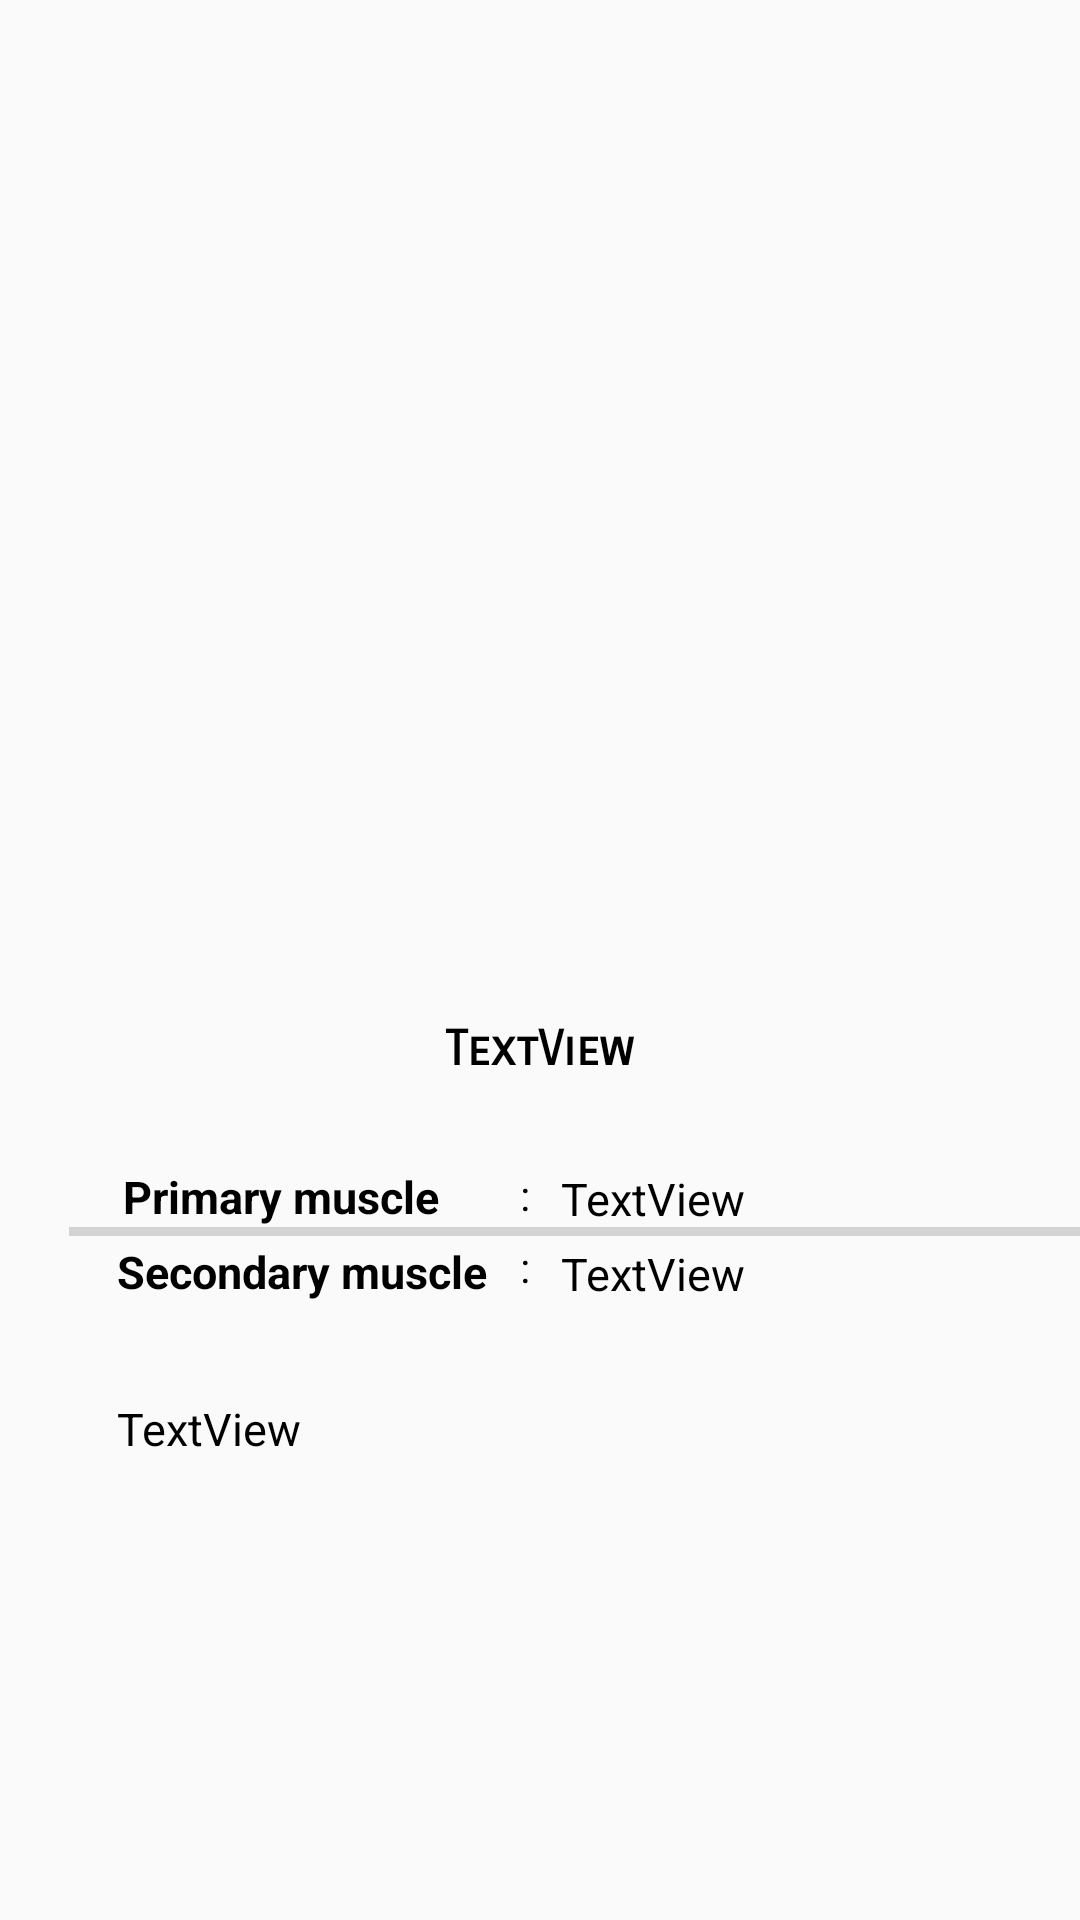

Here is an Android app screen rendered from its layout file. Give the layout XML and the strings, colors and styles it references.
<!-- AndroidManifest.xml: application theme AppTheme -->
<!-- res/layout/activity_details_of_exercises.xml -->
<?xml version="1.0" encoding="utf-8"?>

<RelativeLayout
    xmlns:android="http://schemas.android.com/apk/res/android"
    xmlns:app="http://schemas.android.com/apk/res-auto"
    xmlns:tools="http://schemas.android.com/tools"
    android:layout_width="match_parent"
    android:layout_height="match_parent"
    tools:context=".DetailsOfExercises">

    <ImageView
        android:id="@+id/image"
        android:layout_width="match_parent"
        android:layout_height="match_parent"
        android:layout_alignParentStart="true"
        android:layout_alignParentBottom="true"
        android:layout_marginBottom="300dp" />

    <TextView
        android:id="@+id/title"
        android:layout_width="187dp"
        android:layout_height="38dp"
        android:layout_alignParentBottom="true"
        android:layout_centerHorizontal="true"
        android:layout_marginBottom="262dp"
        android:textAlignment="center"
        android:textStyle="bold"
        android:textColor="#000"
        android:fontFamily="sans-serif-smallcaps"
        android:textSize="16dp"
        android:text="TextView" />

    <TextView
        android:id="@+id/textView7"
        android:layout_width="145dp"
        android:layout_height="wrap_content"
        android:layout_alignParentStart="true"
        android:layout_alignParentLeft="true"
        android:layout_alignParentBottom="true"
        android:layout_marginStart="41dp"
        android:layout_marginLeft="41dp"
        android:layout_marginBottom="231dp"
        android:text="Primary muscle     "
        android:textSize="15dp"
        android:textColor="#000"
        android:textStyle="bold"
        app:fontFamily="sans-serif" />

    <TextView
        android:id="@+id/textView9"
        android:layout_width="147dp"
        android:layout_height="wrap_content"
        android:layout_alignParentStart="true"
        android:layout_alignParentLeft="true"
        android:layout_alignParentBottom="true"
        android:layout_marginStart="39dp"
        android:layout_marginLeft="39dp"
        android:layout_marginBottom="206dp"
        android:text="Secondary muscle "
        android:textSize="15dp"
        android:textStyle="bold"
        android:textColor="#000"
        app:fontFamily="sans-serif" />

    <TextView
        android:id="@+id/primary"
        android:layout_width="110dp"
        android:layout_height="wrap_content"
        android:layout_alignBottom="@+id/textView7"
        android:layout_marginStart="1dp"
        android:layout_marginLeft="1dp"
        android:layout_marginBottom="-1dp"
        android:layout_toEndOf="@+id/textView7"
        android:layout_toRightOf="@+id/textView7"
        android:fontFamily="sans-serif"
        android:text="TextView"
        android:textSize="15dp"
        android:textColor="#000"
        android:textStyle="normal" />

    <TextView
        android:id="@+id/secondary"
        android:layout_width="110dp"
        android:layout_height="wrap_content"
        android:layout_alignBottom="@+id/textView7"
        android:layout_marginStart="1dp"
        android:layout_marginLeft="1dp"
        android:layout_marginBottom="-26dp"
        android:layout_toEndOf="@+id/textView7"
        android:layout_toRightOf="@+id/textView7"
        android:fontFamily="sans-serif"
        android:text="TextView"
        android:textSize="15dp"
        android:textColor="#000"
        android:textStyle="normal" />

    <TextView
        android:id="@+id/textView10"
        android:layout_width="wrap_content"
        android:layout_height="wrap_content"
        android:layout_alignBottom="@+id/secondary"
        android:layout_marginStart="-13dp"
        android:layout_marginLeft="-13dp"
        android:layout_marginBottom="3dp"
        android:layout_toEndOf="@+id/textView9"
        android:layout_toRightOf="@+id/textView9"
        android:textColor="#000"
        android:text=":" />

    <TextView
        android:id="@+id/textView11"
        android:layout_width="wrap_content"
        android:layout_height="wrap_content"
        android:layout_alignBottom="@+id/secondary"
        android:layout_marginStart="-13dp"
        android:layout_marginLeft="-13dp"
        android:layout_marginBottom="27dp"
        android:textColor="#000"
        android:layout_toEndOf="@+id/textView9"
        android:layout_toRightOf="@+id/textView9"
        android:text=":" />

    <View
        android:id="@+id/view"
        android:layout_width="367dp"
        android:layout_height="3dp"
        android:layout_alignParentStart="true"
        android:layout_alignParentTop="true"
        android:layout_marginStart="23dp"
        android:layout_marginTop="409dp"
        android:background="#D3D3D3" />

    <TextView
        android:id="@+id/instruction"
        android:layout_width="340dp"
        android:layout_height="156dp"
        android:layout_alignStart="@+id/textView9"
        android:layout_alignParentBottom="true"
        android:layout_marginBottom="18dp"
        android:text="TextView"
        android:textSize="15dp"
        android:scrollbars="horizontal"
        android:textColor="#000"
        app:fontFamily="sans-serif" />

</RelativeLayout>
<!-- resources referenced by this layout -->
<resources>
  <style name="AppTheme" parent="Theme.AppCompat.Light.DarkActionBar">
          
          <item name="colorPrimary">@color/colorPrimary</item>
          <item name="colorPrimaryDark">@color/colorPrimaryDark</item>
          <item name="colorAccent">@color/colorAccent</item>
      </style>
  <color name="colorPrimary">#008577</color>
  <color name="colorPrimaryDark">#00574B</color>
  <color name="colorAccent">#D81B60</color>
</resources>
